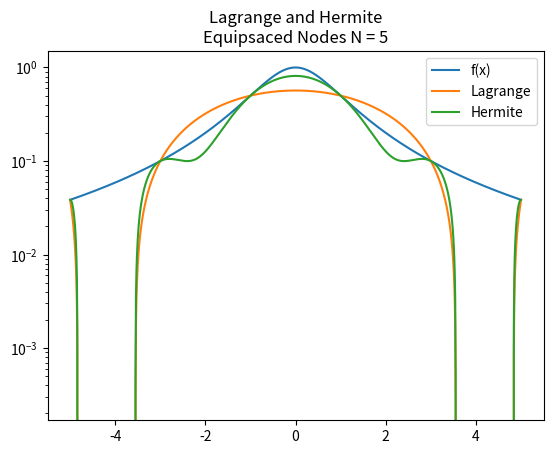
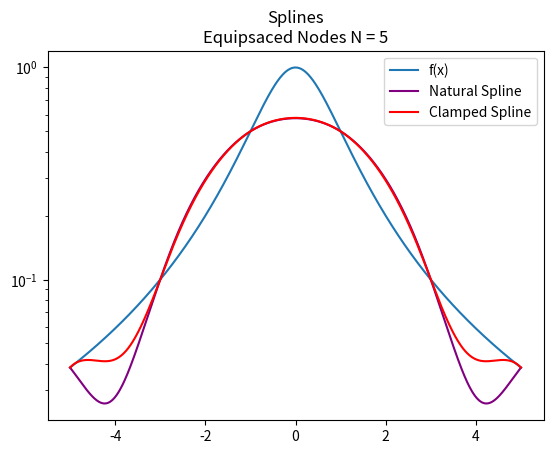
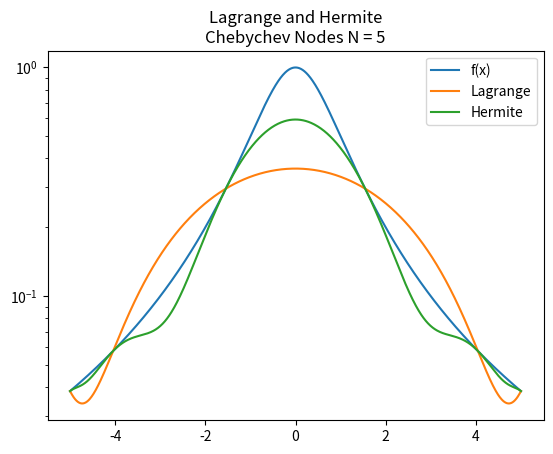
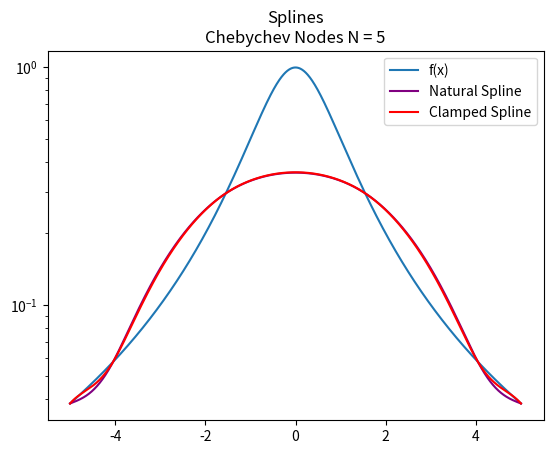
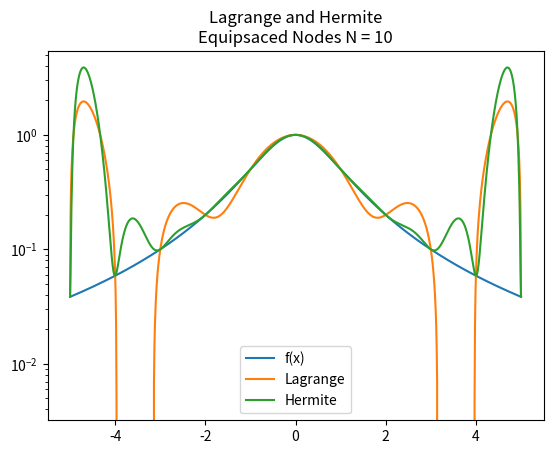
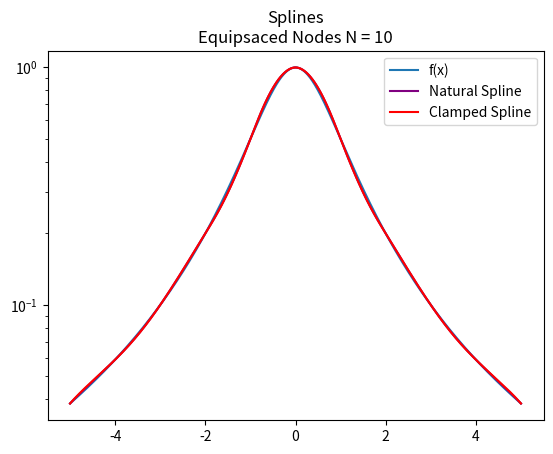
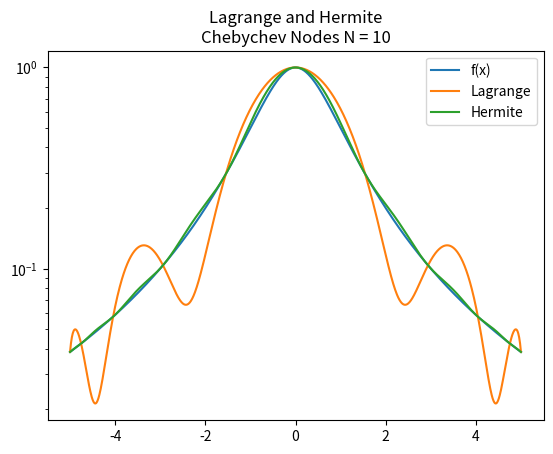
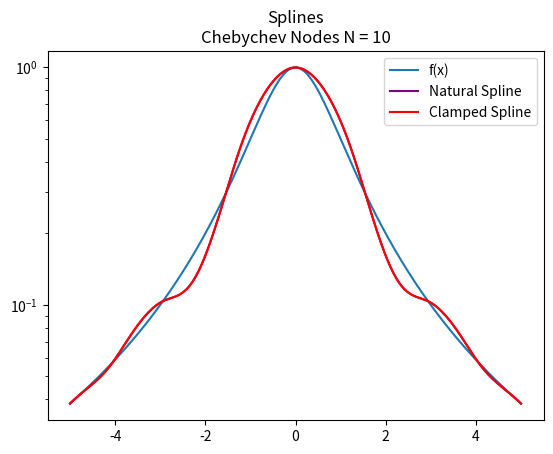
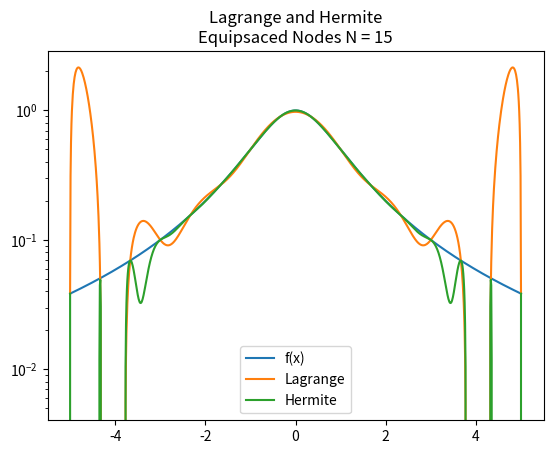
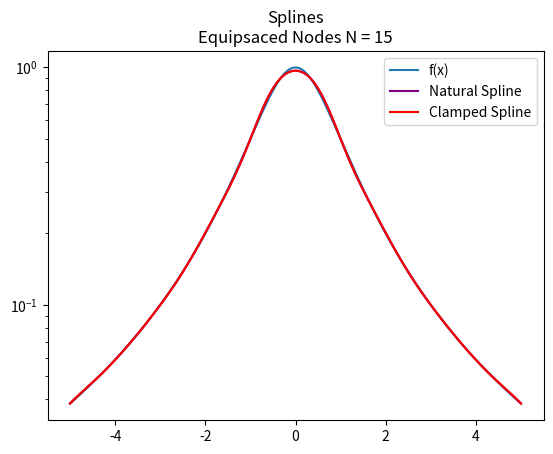
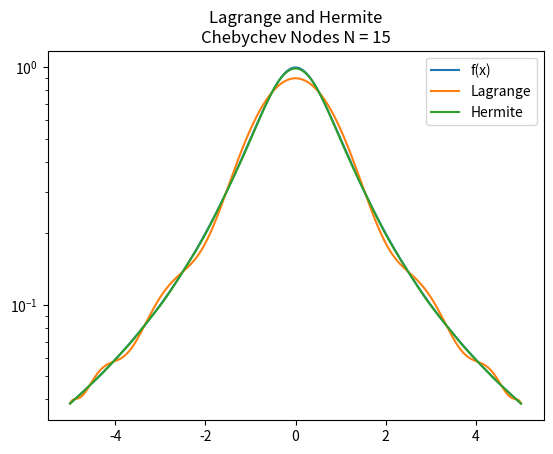
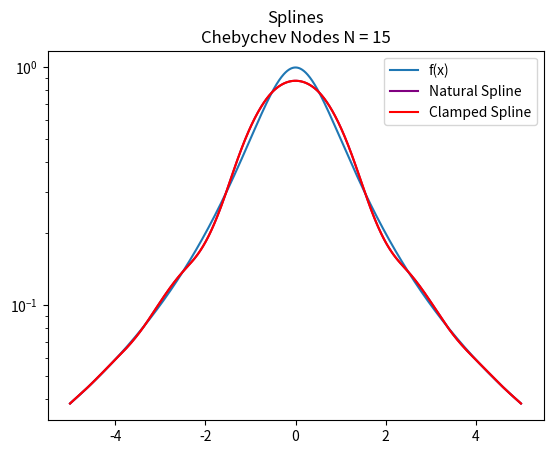
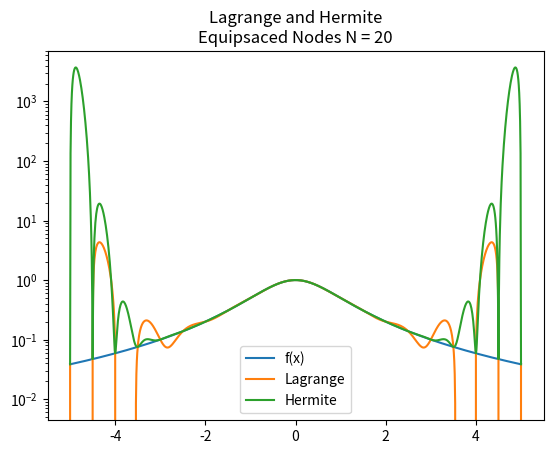
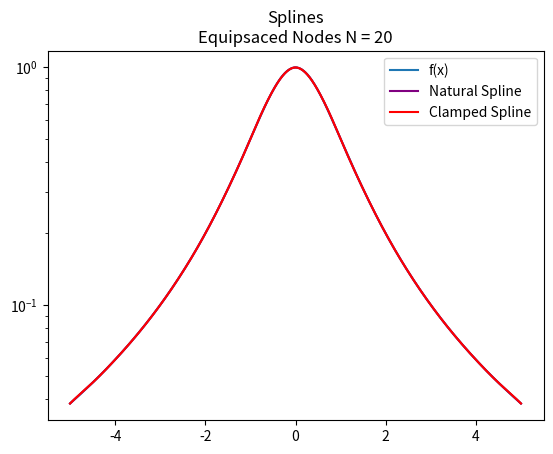
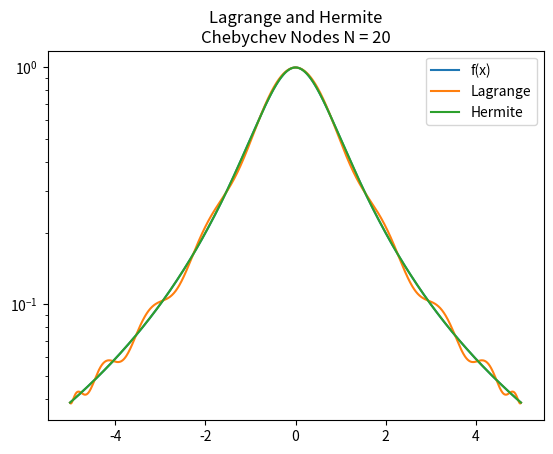
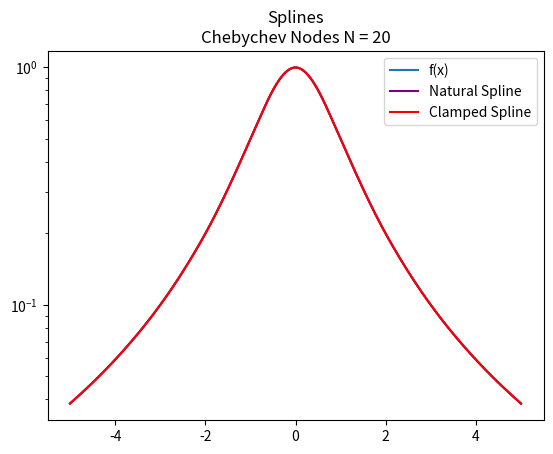

The matplotlib source for these figures, in order:
import matplotlib.pyplot as plt
import numpy as np
from numpy.linalg import inv
import math
epsilon = np.finfo(float).eps
def driver(N,verb1 =True, verb2 = True,verb3 = True,verb4 = True):

    f = lambda x: 1./(1.+x**2)
    fp = lambda x: -2*x/(1.+x**2)**2
    fp0 = fp(-5)
    fpN = fp(5)
    ''' interval'''
    a = -5
    b = 5
   
    ''' create equispaced interpolation nodes'''
    xint = np.linspace(a,b,N+1)
    xint1 = np.array([
        0.5 * (b + a) + 0.5 * (b - a) * np.cos((N - i) * np.pi / N) 
        for i in range(N+1)
    ])    
    ''' create interpolation data'''
    yint = np.zeros(N+1)
    yint1 = np.zeros(N+1)
    ypint = np.zeros(N+1)
    ypint1 = np.zeros(N+1)

    for jj in range(N+1):
        yint[jj] = f(xint[jj])
        yint1[jj] = f(xint1[jj])
        ypint[jj] = fp(xint[jj])
        ypint1[jj] = fp(xint1[jj])
    ''' create points for evaluating the Lagrange interpolating polynomial'''
    
    Neval = 1000
    xeval = np.linspace(a,b,Neval+1)
    (M,C,D) = create_natural_spline(yint,xint,N)
    (M1,C1,D1) = create_natural_spline(yint1,xint1,N)
    (Ma,Ca,Da) = create_clamped_spline(yint,xint,N,fp0,fpN)
    (Ma1,Ca1,Da1) = create_clamped_spline(yint1,xint1,N,fp0,fpN)
    yevalL = np.zeros(Neval+1)
    yevalH = np.zeros(Neval+1)
    yevalC = eval_cubic_spline(xeval,Neval,xint,N,M,C,D)
    yevalD = eval_cubic_spline(xeval,Neval,xint,N,Ma,Ca,Da)
    yevalL1 = np.zeros(Neval+1)
    yevalH1 = np.zeros(Neval+1)
    yevalC1 = eval_cubic_spline(xeval,Neval,xint1,N,M1,C1,D1)
    yevalD1 = eval_cubic_spline(xeval,Neval,xint1,N,Ma1,Ca1,Da1)
    for kk in range(Neval+1):
      yevalL[kk] = eval_lagrange(xeval[kk],xint,yint,N)
      yevalH[kk] = eval_hermite(xeval[kk],xint,yint,ypint,N)
      yevalL1[kk] = eval_lagrange(xeval[kk],xint1,yint1,N)
      yevalH1[kk] = eval_hermite(xeval[kk],xint1,yint1,ypint1,N)

    ''' create vector with exact values'''
    fex = np.zeros(Neval+1)
    for kk in range(Neval+1):
        fex[kk] = f(xeval[kk])
    
    if verb1:
        plt.figure()
        plt.title("Lagrange and Hermite\nEquipsaced Nodes N = {N}".format(N=N))
        plt.plot(xeval,fex,label = "f(x)")
        plt.plot(xeval,yevalL,label='Lagrange') 
        plt.plot(xeval,yevalH,label='Hermite')
        plt.legend()
        plt.semilogy()
        plt.savefig("problem1.{N}LnH.png".format(N=N))
    if verb2:
        plt.figure()
        plt.title("Splines\nEquipsaced Nodes N = {N}".format(N=N))
        plt.plot(xeval,fex,label = "f(x)")
        plt.plot(xeval,yevalC,label='Natural Spline',color = "purple") 
        plt.plot(xeval,yevalD,label='Clamped Spline',color = "red") 
        plt.legend()
        plt.semilogy()
        plt.savefig("problem1.{N}spline.png".format(N=N))
    if verb3:
        plt.figure()
        plt.title("Lagrange and Hermite\nChebychev Nodes N = {N}".format(N=N))
        plt.plot(xeval,fex,label = "f(x)")
        plt.plot(xeval,yevalL1,label='Lagrange') 
        plt.plot(xeval,yevalH1,label='Hermite')
        plt.legend()
        plt.semilogy()
        plt.savefig("problem2.{N}LnH.png".format(N=N))
    if verb4:
        plt.figure()
        plt.title("Splines\nChebychev Nodes N = {N}".format(N=N))
        plt.plot(xeval,fex,label = "f(x)")
        plt.plot(xeval,yevalC1,label='Natural Spline',color = "purple") 
        plt.plot(xeval,yevalD1,label='Clamped Spline',color = "red") 
        plt.legend()
        plt.semilogy()
        plt.savefig("problem2.{N}spline.png".format(N=N))
    ''' 
    errL = abs(yevalL-fex)
    errH = abs(yevalH-fex)
    plt.figure()
    plt.semilogy(xeval,errL,'bs--',label='Lagrange')
    plt.semilogy(xeval,errH,'c.--',label='Hermite')
    plt.show()            
    '''

def eval_hermite(xeval,xint,yint,ypint,N):

    ''' Evaluate all Lagrange polynomials'''

    lj = np.ones(N+1)
    for count in range(N+1):
       for jj in range(N+1):
           if (jj != count):
              lj[count] = lj[count]*(xeval - xint[jj])/(xint[count]-xint[jj])
              
              
    ''' Construct the l_j'(x_j)'''
    lpj = np.zeros(N+1)
#    lpj2 = np.ones(N+1)
    for count in range(N+1):
       for jj in range(N+1):
           if (jj != count):
#              lpj2[count] = lpj2[count]*(xint[count] - xint[jj])
              lpj[count] = lpj[count]+ 1./(xint[count] - xint[jj])

    yeval = 0.
     
    for jj in range(N+1):
       Qj = (1.-2.*(xeval-xint[jj])*lpj[jj])*lj[jj]**2
       Rj = (xeval-xint[jj])*lj[jj]**2
#       if (jj == 0):
#         print(Qj)
         
#         print(Rj)
#         print(Qj)
#         print(xeval)
 #        return
       yeval = yeval + yint[jj]*Qj+ypint[jj]*Rj
       
    return(yeval)
       


def eval_lagrange(xeval,xint,yint,N):

    lj = np.ones(N+1)
    
    for count in range(N+1):
       for jj in range(N+1):
           if (jj != count):
              lj[count] = lj[count]*(xeval - xint[jj])/(xint[count]-xint[jj])

    yeval = 0.
    
    for jj in range(N+1):
       yeval = yeval + yint[jj]*lj[jj]
  
    return(yeval)
  
def create_natural_spline(yint,xint,N):

#    create the right  hand side for the linear system
    b = np.zeros(N+1)
#  vector values
    h = np.zeros(N+1)  
    for i in range(1,N):
        hi = xint[i]-xint[i-1]
        hip = xint[i+1] - xint[i]

        b[i] = (yint[i+1]-yint[i])/hip - (yint[i]-yint[i-1])/hi
        h[i-1] = hi
        h[i] = hip

#  create matrix so you can solve for the M values
# This is made by filling one row at a time 
    A = np.zeros((N+1,N+1))
    A[0][0] = 1.0
    for j in range(1,N):
       A[j][j-1] = h[j-1]/6
       A[j][j] = (h[j]+h[j-1])/3 
       A[j][j+1] = h[j]/6
    A[N][N] = 1
    Ainv = inv(A)
    
    #M  = Ainv.dot(b)
    M = np.linalg.solve(A, b) 
#  Create the linear coefficients
    C = np.zeros(N)
    D = np.zeros(N)
    for j in range(N):
       C[j] = yint[j]/h[j]-h[j]*M[j]/6
       D[j] = yint[j+1]/h[j]-h[j]*M[j+1]/6
    return(M,C,D)

def create_clamped_spline(yint, xint, N, fp0, fpN):
    # Create the right-hand side for the linear system
    b = np.zeros(N + 1)
    h = np.zeros(N + 1)  # Step sizes
    
    for i in range(1, N):
        hi = xint[i] - xint[i-1]
        hip = xint[i+1] - xint[i]
        b[i] = (yint[i+1] - yint[i]) / hip - (yint[i] - yint[i-1]) / hi
        h[i-1] = hi
        h[i] = hip
    
    # added for clamped boundary conditions
    h[N] = xint[N] - xint[N-1]
    b[0] = (yint[1] - yint[0]) / h[0] - fp0
    b[N] = fpN - (yint[N] - yint[N-1]) / h[N-1]
    # Construct the matrix A for solving M values
    A = np.zeros((N + 1, N + 1))
    # changed for clamped condition
    A[0][0] = 2 / h[0]  
    A[0][1] = 1 / h[0]
    
    for j in range(1, N):
        A[j][j-1] = h[j-1] / 6
        A[j][j] = (h[j] + h[j-1]) / 3
        A[j][j+1] = h[j] / 6
    # changed for clamped
    A[N][N-1] = 1 / h[N-1]
    A[N][N] = 2 / h[N-1]  

    # Solve for M
    Ainv = inv(A)
    #M = Ainv.dot(b)
    M = np.linalg.solve(A, b) 
    # Create the linear coefficients
    C = np.zeros(N)
    D = np.zeros(N)
    for j in range(N):
        C[j] = yint[j] / h[j] - h[j] * M[j] / 6
        D[j] = yint[j+1] / h[j] - h[j] * M[j+1] / 6
    
    return M, C, D

def eval_local_spline(xeval,xi,xip,Mi,Mip,C,D):
# Evaluates the local spline as defined in class
# xip = x_{i+1}; xi = x_i
# Mip = M_{i+1}; Mi = M_i

    hi = xip-xi
    yeval = (Mi*(xip-xeval)**3 +(xeval-xi)**3*Mip)/(6*hi) \
            + C*(xip-xeval) + D*(xeval-xi)
    return yeval 
    
def  eval_cubic_spline(xeval,Neval,xint,Nint,M,C,D):
    
    yeval = np.zeros(Neval+1)
    
    for j in range(Nint):
        '''find indices of xeval in interval (xint(jint),xint(jint+1))'''
        '''let ind denote the indices in the intervals'''
        atmp = xint[j]
        btmp= xint[j+1]
        
#   find indices of values of xeval in the interval
        ind= np.where((xeval >= atmp) & (xeval <= btmp))
        xloc = xeval[ind]

# evaluate the spline
        yloc = eval_local_spline(xloc,atmp,btmp,M[j],M[j+1],C[j],D[j])
#        print('yloc = ', yloc)
#   copy into yeval
        yeval[ind] = yloc

    return(yeval)
     
driver(5)  
driver(10)  
driver(15)  
driver(20)  
         

   
   
